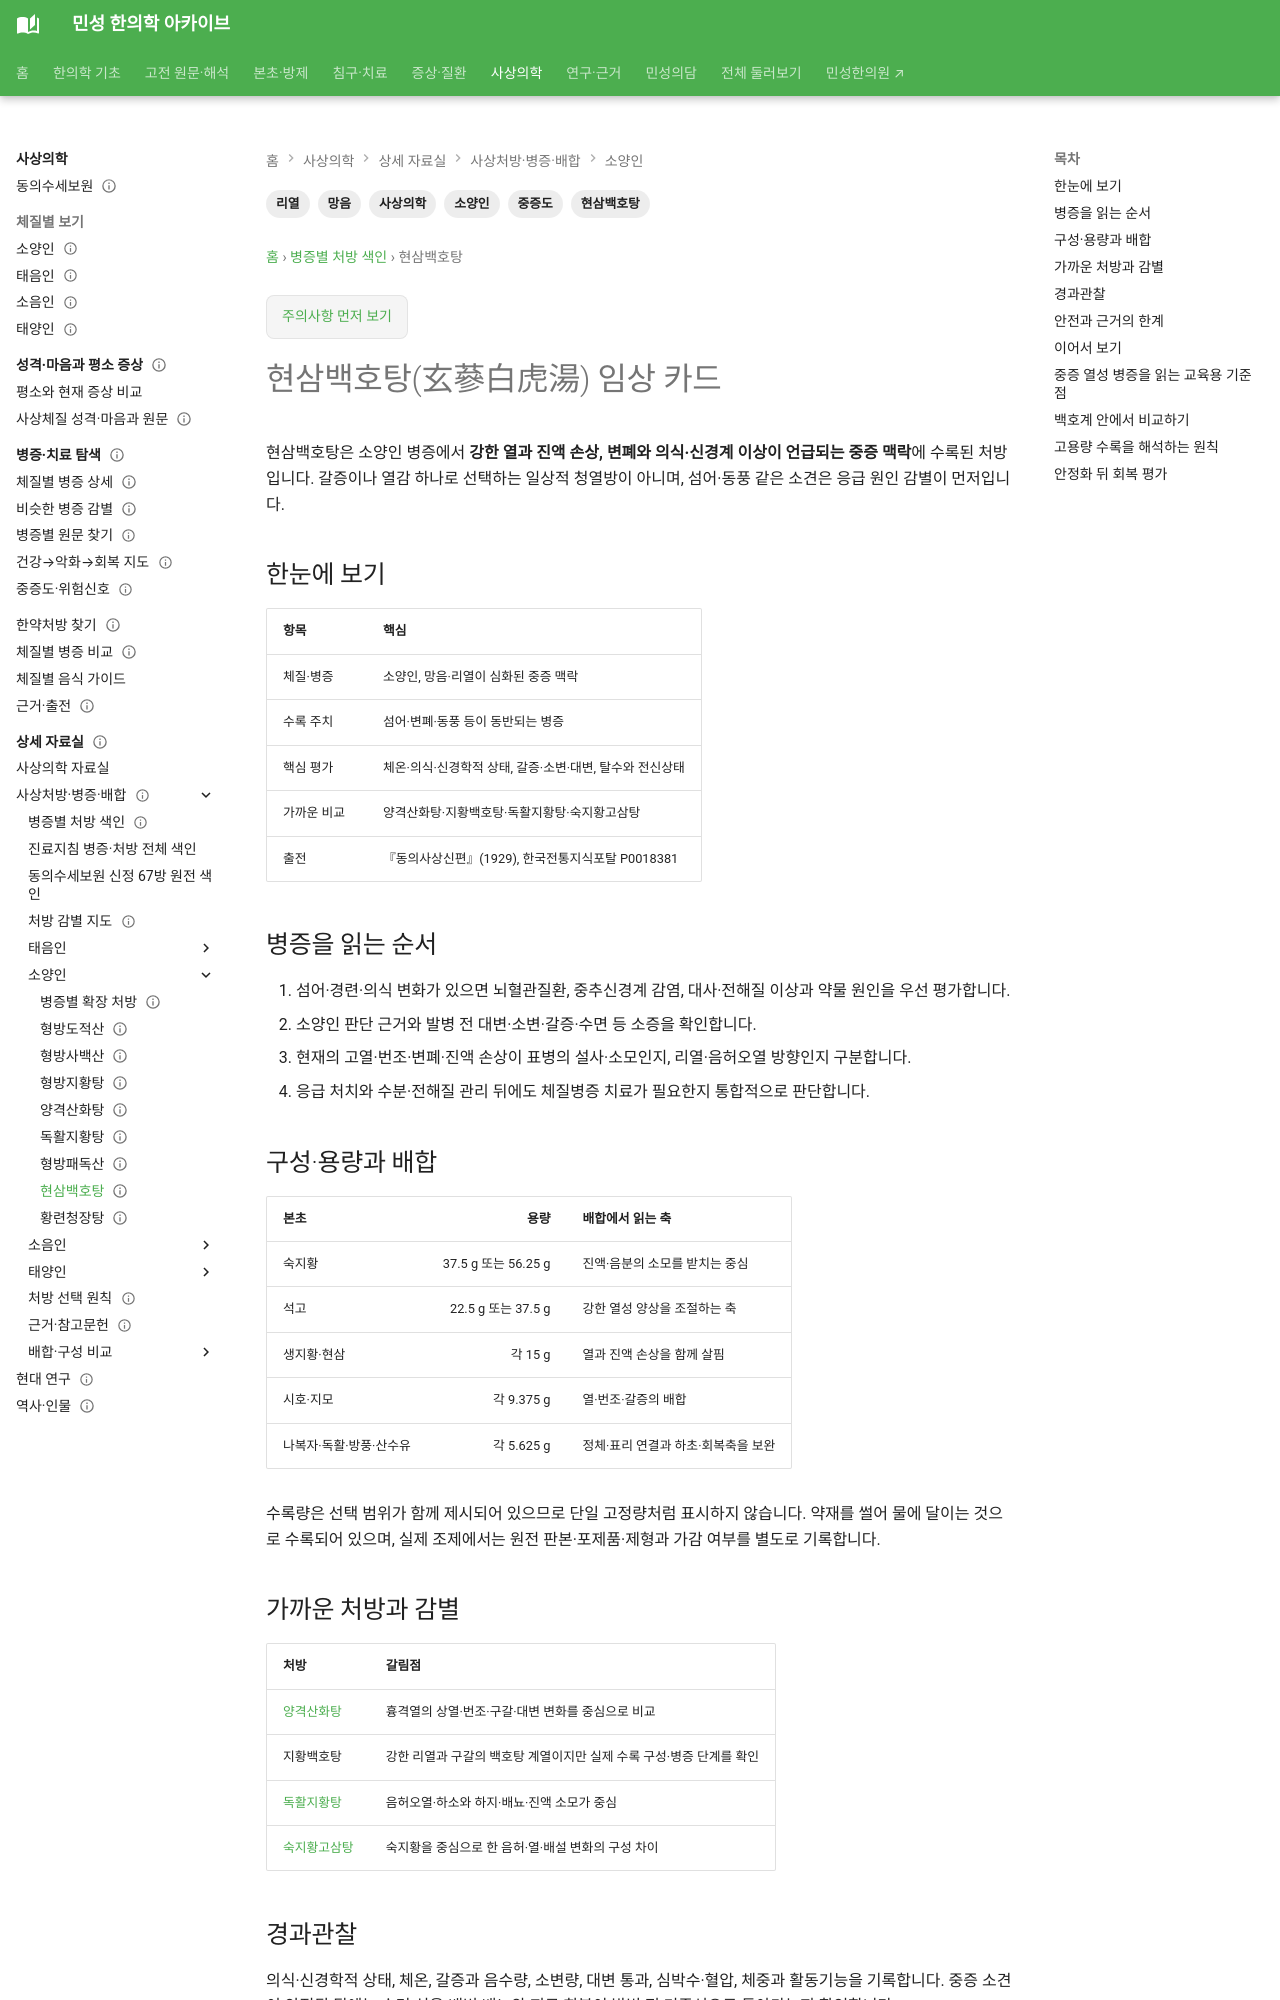

repository: joowon1111/minseong-korean-medicine-wiki · page: sasang-formula-library/hyeonsambaekho-tang/index.html · generator: mkdocs

---
title: 현삼백호탕(玄蔘白虎湯) 임상 카드
description: 소양인 현삼백호탕의 중증 열·진액손상 맥락, 구성량, 양격산화탕·지황백호탕과의 감별 및 안전성을 정리합니다.
tags: [사상의학, 소양인, 현삼백호탕, 망음, 리열, 중증도]
status: 검토완료
last_reviewed: 2026-10-02
---
# 현삼백호탕(玄蔘白虎湯) 임상 카드

현삼백호탕은 소양인 병증에서 **강한 열과 진액 손상, 변폐와 의식·신경계 이상이 언급되는 중증 맥락**에 수록된 처방입니다. 갈증이나 열감 하나로 선택하는 일상적 청열방이 아니며, 섬어·동풍 같은 소견은 응급 원인 감별이 먼저입니다.

## 한눈에 보기

| 항목 | 핵심 |
|---|---|
| 체질·병증 | 소양인, 망음·리열이 심화된 중증 맥락 |
| 수록 주치 | 섬어·변폐·동풍 등이 동반되는 병증 |
| 핵심 평가 | 체온·의식·신경학적 상태, 갈증·소변·대변, 탈수와 전신상태 |
| 가까운 비교 | 양격산화탕·지황백호탕·독활지황탕·숙지황고삼탕 |
| 출전 | 『동의사상신편』(1929), 한국전통지식포탈 P0018381 |

## 병증을 읽는 순서

1. 섬어·경련·의식 변화가 있으면 뇌혈관질환, 중추신경계 감염, 대사·전해질 이상과 약물 원인을 우선 평가합니다.
2. 소양인 판단 근거와 발병 전 대변·소변·갈증·수면 등 소증을 확인합니다.
3. 현재의 고열·번조·변폐·진액 손상이 표병의 설사·소모인지, 리열·음허오열 방향인지 구분합니다.
4. 응급 처치와 수분·전해질 관리 뒤에도 체질병증 치료가 필요한지 통합적으로 판단합니다.

## 구성·용량과 배합

| 본초 | 용량 | 배합에서 읽는 축 |
|---|---:|---|
| 숙지황 | 37.5 g 또는 56.25 g | 진액·음분의 소모를 받치는 중심 |
| 석고 | 22.5 g 또는 37.5 g | 강한 열성 양상을 조절하는 축 |
| 생지황·현삼 | 각 15 g | 열과 진액 손상을 함께 살핌 |
| 시호·지모 | 각 9.375 g | 열·번조·갈증의 배합 |
| 나복자·독활·방풍·산수유 | 각 5.625 g | 정체·표리 연결과 하초·회복축을 보완 |

수록량은 선택 범위가 함께 제시되어 있으므로 단일 고정량처럼 표시하지 않습니다. 약재를 썰어 물에 달이는 것으로 수록되어 있으며, 실제 조제에서는 원전 판본·포제품·제형과 가감 여부를 별도로 기록합니다.
